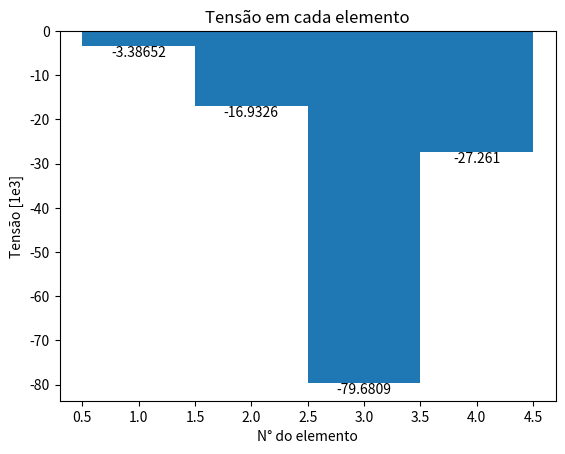

Write the Python code that produced this figure.
# Code by Kort, nov. 8, 2022
# [redacted]

import numpy as np
import matplotlib.pyplot as plt

def matriz_ID(nos_presos,n_nos):
    # Essa função monda a matriz os dos restritos (1) e irrestritos (0)
    # Entradas: nós restritos, número de nós
    
    ID = np.zeros((n_nos,n_gl)) # pre-alocagem com zeros
    for i in range(n_nos):
        if n_gl == 2:
            if (i+1) in nos_presos:
                ID[i,0] = 1
                ID[i,1] = 1
        if n_gl == 3:
            if (i+1) in nos_presos:
                ID[i,0] = 1
                ID[i,1] = 1
                ID[i,2] = 1

    # Controle de qualidade
    # print('ID\n',ID)
    return(ID)

def matriz_propriedades(E,A,n_el):
    # Essa função monda a matriz de propriedades dos elementos
    # Entradas: Modo de Young, Área da seção transversão, número de elementos

    prop = np.zeros((2,n_el)) # pre-alocagem com zeros
    for i in range(n_el):
        prop[0][i] = E
        prop[1][i] = A

    # Controle de qualidade
    # print('Prop\n',prop)
    return(prop)

def matriz_IDM(ID):
    IDM = np.zeros((size_ID,n_gl),int) #pre-alocagem com zeros
    neq = 0
    for i in range(size_ID):
        for j in range(n_gl):
            aux = ID[i][j]
            if aux == 0:
                neq = neq + 1
                IDM[i][j] = neq #Nó inrestrito, recebe um número de equação
    
    # Controle de qualidade
    # print('IDM\n',IDM)
    return(IDM,neq)

def matriz_elementar(E,A,inci1,inci2,coordxi,coordxj,coordyi,coordyj,coordzi,coordzj):
    # Essa função monda a matriz elementar
    # Entradas:Módulo de Young,
    #     Área da seção transveral
    #     primeiro nó do elemento
    #     segundo nó do elemento
    #     coordenada x do nó inicial
    #     coordenada x do nó final
    #     coordenada y do nó inicial
    #     coordenada y do nó final

    if n_gl == 2:
        l = np.sqrt((coordxj-coordxi)**2 + (coordyj-coordyi)**2)
        cos_theta = (coordxj-coordxi)/l
        sin_theta = (coordyj-coordyi)/l
        R = np.array(
            [[cos_theta**2, cos_theta*sin_theta, -cos_theta**2, -cos_theta*sin_theta],
            [cos_theta*sin_theta, sin_theta**2, -cos_theta*sin_theta, -sin_theta**2],
            [-cos_theta**2, -cos_theta*sin_theta, cos_theta**2, cos_theta*sin_theta],
            [-cos_theta*sin_theta, -sin_theta**2, cos_theta*sin_theta, sin_theta**2]]
            )
    if n_gl == 3:
        l = np.sqrt((coordxj-coordxi)**2 + (coordyj-coordyi)**2 + (coordzj-coordzi)**2)
        c_x = (coordxj-coordxi)/l
        c_y = (coordyj-coordyi)/l
        c_z = (coordzj-coordzi)/l
        R = np.array(
            [[c_x**2, c_x*c_y, c_x*c_z, - c_x**2, -c_x*c_y, -c_x*c_z],
            [c_x*c_y, c_y**2, c_y*c_z, -c_x*c_y, -c_y**2, -c_y*c_z],
            [c_x*c_z, c_y*c_z, c_z**2, -c_x*c_z, -c_y*c_z, -c_z**2],
            [-c_x**2, -c_x*c_y, -c_y*c_z, c_x**2, c_x*c_y, c_x*c_z],
            [-c_x*c_y, -c_y**2, -c_y*c_z, c_x*c_y, c_y**2, c_y*c_z],
            [-c_x*c_z, -c_y*c_z, -c_z**2, c_x*c_z, c_y*c_z, c_z**2]])
 
    K = ((E*A)/l)*R

    # Controle de qualidade
    # print(inci1,inci2,coordxi,coordxj,coordyi,coordyj)
    # print('l',l)
    # print('cos:',cos_theta)
    # print('sin:',sin_theta)
    # print('K\n',K)
    return(K)

# Entrada de dados-----------------------------------------------------------------
# Coordenadas dos nós
coord = np.transpose(np.array([[4,4,3],[0,4,0],[0,4,6],[4,0,3],[8,-1,1]]))

# Mapa dos nós em cada elemento
inci = np.transpose(np.array([[1,2],[1,3],[1,4],[1,5]]))     

# Módulo de young
E = 210e6
# Área da seção transversal
A = 1e-1

# Nós presos (restritos)
no_preso = [2,3,4,5]

# Aplicação de força

force = np.transpose(np.array([[0,-10e3,0],[0,0,0],[0,0,0],[0,0,0],[0,0,0]]))

# Controle do gráfico

# Plotar gráfico (y/n)

plt_q = 'y'

# Fator de aumento do dano (para efeitos de visualização)

fator = 5 

# Não tem interação do usuário a partir desse ponto--------------------------------

# Montagem das matrizes
n_gl = np.size(coord,0) #Número de graus de liberdade
size_ID = np.size(coord,1)    # número de nós(colunas de coord)
size_inci = np.size(inci,1)  # número de elementos (colunas de inci)
ID = matriz_ID(no_preso,size_ID) #nós com restrição          
prop = matriz_propriedades(E,A,size_inci) #matriz de propriedades
IDM,neq = matriz_IDM(ID)

# Controle de qualidade
# elemento = 6
# e = elemento - 1
# K = matriz_elementar(
#     prop[0][e],
#     prop[1][e],
#     inci[0][e],
#     inci[1][e],
#     coord[0][inci[0][e]-1],
#     coord[0][inci[1][e]-1],
#     coord[1][inci[0][e]-1],
#     coord[1][inci[1][e]-1])
# print('Ke\n',K)
# print('gl',n_gl)
# print('size_ID',size_ID)
# print('size_inci', size_inci)
# print('ID\n', ID)
# print('IMD\n', IDM)
# print('neq', neq)
# print('coord\n', coord)
# print('inci\n', inci)
# print('força', force)


# Vetores de força

F = np.zeros((neq,1))    #pre-alocagem (-1 pq começa na posição zero)
for i in range(size_ID):
    for j in range(n_gl):
        eq = IDM[i][j]
        if eq != 0:
            F[eq-1] = force[j][i]   #-1 pq começa na posição zero

# Controle de qualidade
# print('F',F)

# Montagem do sistema (forma eficiente)-------------------------------------------

K = np.zeros((neq,neq))     # pre-alocagem com zeros
LM = np.zeros((n_gl,2),int)      # pre-alocagem com zeros

# Controle de qualidade
# print('neq\n',neq)

for e in range(size_inci):
    for j in range(2):      # Número de nós por elemento
        no = inci[j][e]
        
        # Controle de qualidade
        # print(no)
        
        for i in range(n_gl):  # Range até o número de gl por nó
            eq = IDM[no-1][i]
            LM[i][j] = eq

            # Controle de qualidade
            # print(eq)
            #print(LM)

    for j in range(1,3):
        ii = 2*(j-1)
        for i in range(1,n_gl+1):
            l = LM[i-1][j-1]

            # Controle de qualidade
            # print(l)

            ll = ii + i
            for n in range(1,3):
                if l != 0:
                    jj = 2*(n-1)
                    for k in range(1,n_gl+1):
                        m = LM[k-1][n-1]
                        ml = jj + k
                        if n_gl == 2:
                            coordzi = 1
                            coordzj = 1
                        else:
                            coordzi = coord[2][inci[0][e]-1]
                            coordzj = coord[2][inci[1][e]-1]
                        Ke = matriz_elementar(
                        prop[0][e],
                        prop[1][e],
                        inci[0][e],
                        inci[1][e],
                        coord[0][inci[0][e]-1],
                        coord[0][inci[1][e]-1],
                        coord[1][inci[0][e]-1],
                        coord[1][inci[1][e]-1],
                        coordzi,
                        coordzj)

                        # Controle de qualidade
                        # print(l,m,ll,ml)

                        if m != 0:
                            K[l-1][m-1] = K[l-1][m-1] + Ke[ll-1][ml-1]

# Controle de qualidade
# print('K\n',K)

# Solução do problema ------------------------------------------------------------

U = np.matmul(np.linalg.inv(K),F)

# Controle de qualidade
# print('U\n',U)

V = np.zeros((size_ID,n_gl))
for i in range(size_ID):
    for j in range(n_gl): #graus de liberdade
        eq = IDM[i][j]
        if eq != 0:
            V[i][j] = U[eq-1]



if n_gl == 2:
    print('\n# Deslocamentos por nó #\n [x] [y]\n',V)
else:
    print('\n# Deslocamentos por nó #\n [x] [y] [z]\n',V)

# Calculo do sistema deformado----------------------------------------------------

coord_f = coord + fator*V.transpose()

# Controle de qualidade
# print(coord_f)

# Carregamento interno------------------------------------------------------------

Fe = np.zeros((size_inci,2))
for i in range(size_inci):
    noI = inci[0][i] - 1
    noJ = inci[1][i] - 1
    xI = coord[0][noI]
    xJ = coord[0][noJ]
    yI = coord[1][noI]
    yJ = coord[1][noJ]
    if n_gl == 2:
        l = np.sqrt((xJ-xI)**2 + (yJ-yI)**2)
        cos_theta = (xJ-xI)/l
        sin_theta = (yJ-yI)/l
        sigma_e = -cos_theta*V[noI][0] - sin_theta*V[noI][1] + cos_theta*V[noJ][0] + sin_theta*V[noJ][1]
    else:
        zI = coord[2][noI]
        zJ = coord[2][noJ]
        l = np.sqrt((xJ-xI)**2 + (yJ-yI)**2 + (zJ-zI)**2)
        c_x = (xJ-xI)/l
        c_y = (yJ-yI)/l
        c_z = (zJ-zI)/l
        sigma_e = -c_x*V[noI][0] -c_y*V[noI][1] -c_z*V[noI][2] + c_x*V[noJ][0] + c_y*V[noJ][1] + c_z*V[noJ][2]

    Fe[i][0] = i + 1
    Fe[i][1] = ((E/l)*sigma_e)/1000

# Controle de qualidade
# print(Fe)

if plt_q.lower() == 'y':
    plt.title('Tensão em cada elemento')
    plt.xlabel('N° do elemento')
    plt.ylabel('Tensão [1e3]')
    plt.bar_label(plt.bar(Fe[:,0],Fe[:,1],1))
    plt.show()